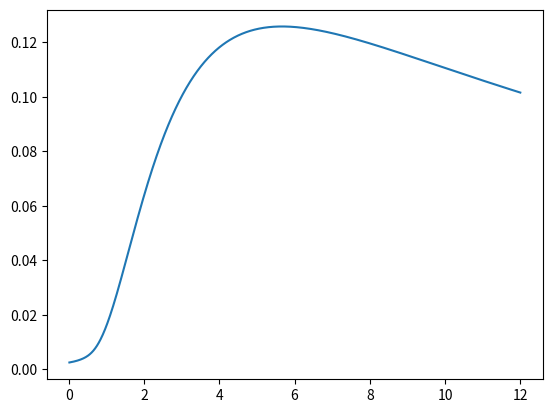

Reproduce this figure in Python.
from scipy.integrate import odeint
import numpy as np
import matplotlib.pyplot as plt

import math

# for tweaking purposes
Ta = 6
tau_lag = 6
tlim2 = 15

### phase 1: antibiotic, a = -1
def odes(x, t, a, tau_lag):
    '''
    x:list a list of outputs of each non-derived function at
    t:float time
    '''

    G = x[0]
    L = x[1]

    dGdt = a*G + L/tau_lag
    dLdt = -L/tau_lag

    return [dGdt, dLdt]

# initial conditions
x0 = [0, 1]

t = np.linspace(0, Ta, 1000)

x = odeint(odes, x0, t, args=(-1, tau_lag))

G = x[:, 0]
L = x[:, 1]
'''
plt.semilogy(t, G+L)
plt.title('antibiotic phase')
plt.ylabel('log(g+l)')
plt.xlabel('t')
plt.show()
'''
### phase 2: no antibiotic, a = 1
x2 = [G[-1], L[-1]]
print(x2)
z = np.linspace(0, tlim2, 1000)

y = odeint(odes, x2, z, args=(1, tau_lag))

G2 = y[:, 0]
L2 = y[:, 1]
'''
plt.semilogy(z, G2+L2)

plt.title('non-antibiotic phase')
plt.ylabel('log(g+l)')
plt.xlabel('t')
plt.ylim(sum(x2)*1e-2)

plt.show()

'''
'''
### see what the calculated values of n*0 look like
total2 = G2+L2
n_0 = []
for i in range(len(z)):
    n_0.append((math.e)**(-(z[i])) * (total2[i]))
    
plt.plot(z, n_0)
plt.show()
'''
'''
# as t --> infinity (& slope approaches growth rate), calculated n*0 levels out to a certain value below 0.15

dGdt = []
for i in range(len(z)):
    dGdt.append(1*G2[i] + L2[i]/tau_lag)
    
dLdt = []
for i in range(len(z)):
    dLdt.append(-L2[i]/tau_lag)

dtotal = []
for i in range(len(dLdt)):
    dtotal.append(dGdt[i] + dLdt[i])

plt.semilogy(z, G2+L2, label='g+l')
plt.semilogy(z, dtotal, label='dg+dt')
plt.legend()
plt.show()
'''

###
n_0 = []
taus = np.linspace(0, 12, 1000)[1:]

for tau in taus:
    #phase 1
    x0 = [0, 1]
    t = np.linspace(0, Ta, 1000)
    x = odeint(odes, x0, t, args=(-1, tau))

    G = x[:, 0]
    L = x[:, 1]

    #phase 2
    x2 = [G[-1], L[-1]]
    z = np.linspace(0, tlim2, 1000)
    y = odeint(odes, x2, z, args=(1, tau))

    G2 = y[:, 0]
    L2 = y[:, 1]

    total = G2 + L2

    #n_0
    n_0.append((math.e)**-tlim2 * (total[-1]))

    '''
    n_0 = []
    for i in range(len(z)):
        n_0.append((math.e)**(-(z[i])) * (total[i]))
    
    plt.plot(z, n_0)
    plt.show()
    '''
    
plt.plot(taus, n_0)
plt.show()
